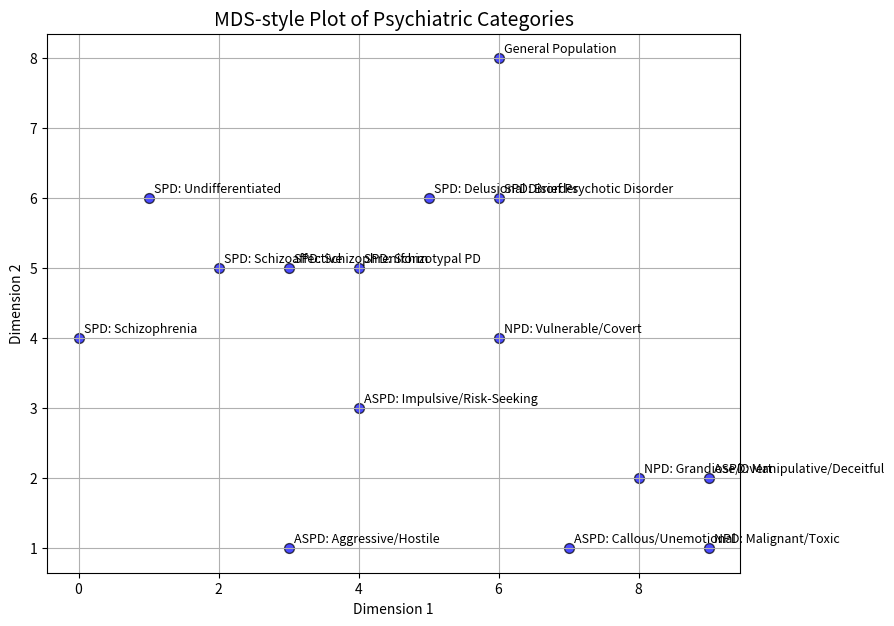

Generate this figure with matplotlib:
# Run: python figures.py


# Sample data: distances between 5 points

# Array Parameters (L to R): 1. grooming | 2. empathy| 3. eating habits | 4. spirituality | 5. relationships | 6. intelligence | 7. reality testing | 8. positive symptoms | 9. financial habits | 10. clairvoyance

import pandas as pd
import matplotlib.pyplot as plt

# Data points (x, y) and corresponding labels
points = [
    [3, 1],  # ASPD: Aggressive, Hostile
    [9, 2],  # ASPD: Manipulative, Deceitful
    [4, 3],  # ASPD: Impulsive, Risk-Seeking
    [7, 1],  # ASPD: Callous, Unemotional
    [0, 4],  # SPD: Schizophrenia
    [3, 5],  # SPD: Schizophreniform
    [2, 5],  # SPD: Schizoaffective Disorder
    [5, 6],  # SPD: Delusional Disorder
    [6, 6],  # SPD: Brief Psychotic Disorder
    [4, 5],  # SPD: Schizotypal Personality Disorder
    [1, 6],  # SPD: Undifferentiated
    [8, 2],  # NPD: Grandiose, Overt
    [6, 4],  # NPD: Vulnerable, Covert
    [9, 1],  # NPD: Malignant, Toxic
    [6, 8],  # General Population
]

labels = [
    "ASPD: Aggressive/Hostile",
    "ASPD: Manipulative/Deceitful",
    "ASPD: Impulsive/Risk-Seeking",
    "ASPD: Callous/Unemotional",
    "SPD: Schizophrenia",
    "SPD: Schizophreniform",
    "SPD: Schizoaffective",
    "SPD: Delusional Disorder",
    "SPD: Brief Psychotic Disorder",
    "SPD: Schizotypal PD",
    "SPD: Undifferentiated",
    "NPD: Grandiose/Overt",
    "NPD: Vulnerable/Covert",
    "NPD: Malignant/Toxic",
    "General Population",
]

# Create DataFrame
df = pd.DataFrame(points, columns=["x", "y"])
df["label"] = labels

# Plot
plt.figure(figsize=(10, 7))
plt.scatter(df["x"], df["y"], s=50, c="blue", alpha=0.7, edgecolors="black")
plt.title("MDS-style Plot of Psychiatric Categories", fontsize=14)
plt.xlabel("Dimension 1")
plt.ylabel("Dimension 2")
plt.grid(True)
plt.gca().set_aspect('equal', adjustable='box')

# Add annotations
for i, row in df.iterrows():
    plt.annotate(row['label'], (row["x"] + 0.08, row["y"] + 0.08), fontsize=9)

# Save plot
plt.savefig("mds_plot.png", bbox_inches="tight", dpi=150)
plt.show()
